Dataset: dataset (GitHub, adb-coding/sdrogo-corse-dashboard). Classes: leaderboard, not leaderboard.

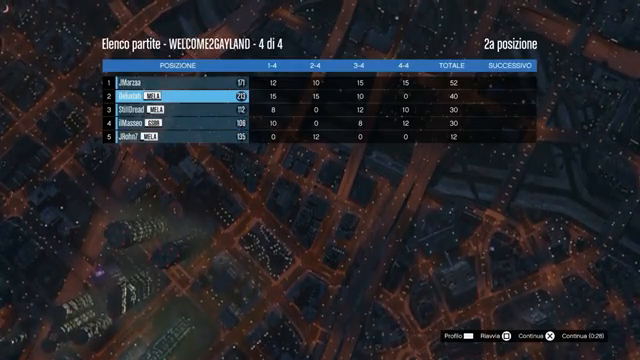
Label: leaderboard

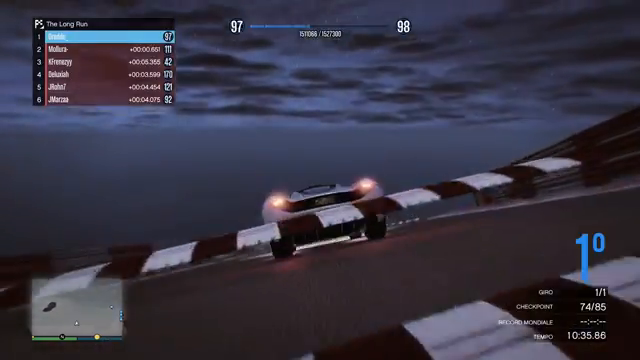
Label: not leaderboard

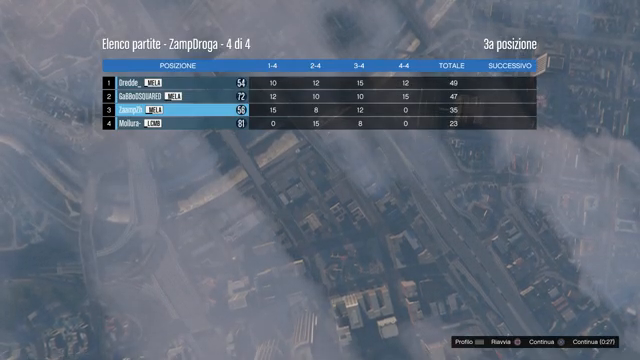
Label: leaderboard

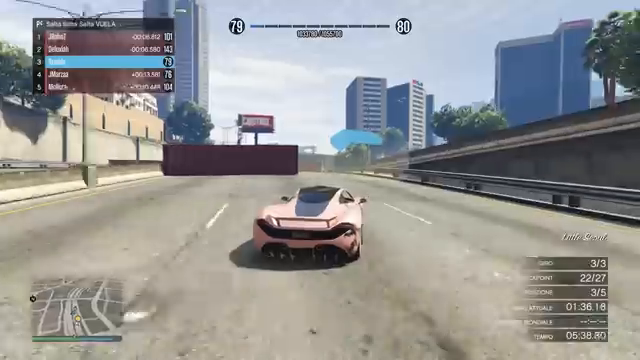
Label: not leaderboard
